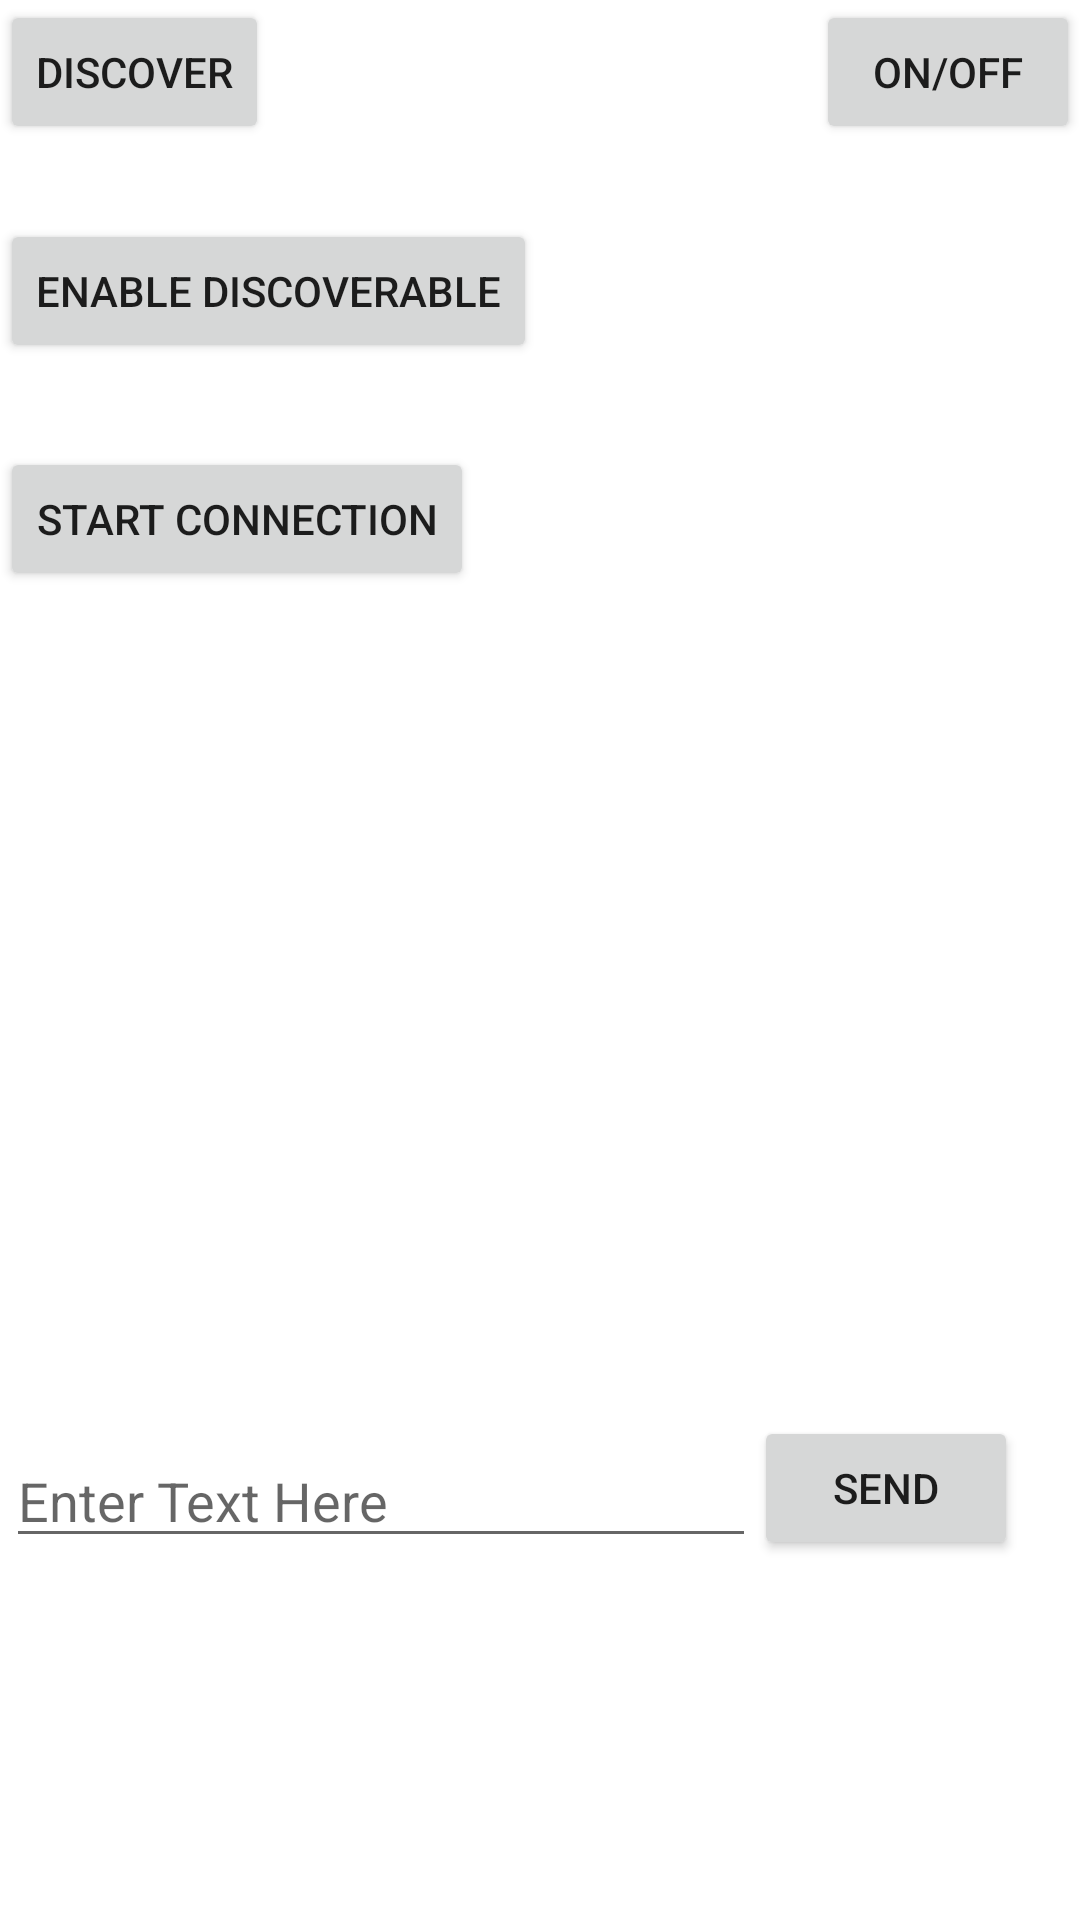

Write the Android layout XML for this screen, with the resource values it uses.
<!-- AndroidManifest.xml: application theme Theme.ChessGameProject -->
<!-- res/layout/activity_connection.xml -->
<?xml version="1.0" encoding="utf-8"?>
<RelativeLayout
    xmlns:android="http://schemas.android.com/apk/res/android"
    xmlns:tools="http://schemas.android.com/tools"
    android:id="@+id/activity_main"
    android:layout_width="match_parent"
    android:layout_height="match_parent"

    tools:context="com.example.connectiontest.MainActivity">

    <Button
        android:text="ON/OFF"
        android:layout_width="wrap_content"
        android:layout_height="wrap_content"
        android:layout_alignParentTop="true"
        android:layout_alignParentRight="true"
        android:id="@+id/btnONOFF"/>

    <Button
        android:id="@+id/btnDiscoverable_on_off"
        android:layout_width="wrap_content"
        android:layout_height="wrap_content"
        android:layout_alignParentTop="true"
        android:layout_marginTop="73dp"
        android:onClick="btnEnableDisable_Discoverable"
        android:text="Enable Discoverable" />

    <Button
        android:layout_width="wrap_content"
        android:layout_height="wrap_content"
        android:id="@+id/btnFindUnpairedDevices"
        android:text="Discover"
        android:onClick="btnDiscover"/>

    <ListView
        android:id="@+id/lvNewDevices"
        android:layout_width="match_parent"
        android:layout_height="150dp"
        android:layout_below="@+id/btnStartConnection"
        android:layout_marginTop="83dp" />

    <Button
        android:id="@+id/btnStartConnection"
        android:layout_width="wrap_content"
        android:layout_height="wrap_content"
        android:layout_below="@+id/btnFindUnpairedDevices"
        android:layout_marginTop="101dp"
        android:text="Start Connection" />

    <EditText
        android:id="@+id/editText"
        android:layout_width="250dp"
        android:layout_height="wrap_content"
        android:layout_below="@+id/lvNewDevices"
        android:layout_alignParentStart="true"
        android:layout_marginStart="2dp"
        android:layout_marginTop="48dp"
        android:hint="Enter Text Here" />

    <Button
        android:id="@+id/btnSend"
        android:layout_width="wrap_content"
        android:layout_height="wrap_content"
        android:layout_below="@+id/lvNewDevices"
        android:layout_marginLeft="-1dp"
        android:layout_marginTop="42dp"
        android:layout_toRightOf="@+id/editText"
        android:text="SEND" />


</RelativeLayout>
<!-- resources referenced by this layout -->
<resources>
  <style name="Theme.ChessGameProject" parent="Theme.MaterialComponents.DayNight.DarkActionBar">
          
          <item name="colorPrimary">@color/purple_500</item>
          <item name="colorPrimaryVariant">@color/purple_700</item>
          <item name="colorOnPrimary">@color/white</item>
          
          <item name="colorSecondary">@color/teal_200</item>
          <item name="colorSecondaryVariant">@color/teal_700</item>
          <item name="colorOnSecondary">@color/black</item>
          
          <item name="android:statusBarColor" tools:targetApi="l">?attr/colorPrimaryVariant</item>
          
      </style>
  <color name="purple_500">#FF6200EE</color>
  <color name="purple_700">#FF3700B3</color>
  <color name="white">#FFFFFFFF</color>
  <color name="teal_200">#FF03DAC5</color>
  <color name="teal_700">#FF018786</color>
  <color name="black">#FF000000</color>
</resources>
